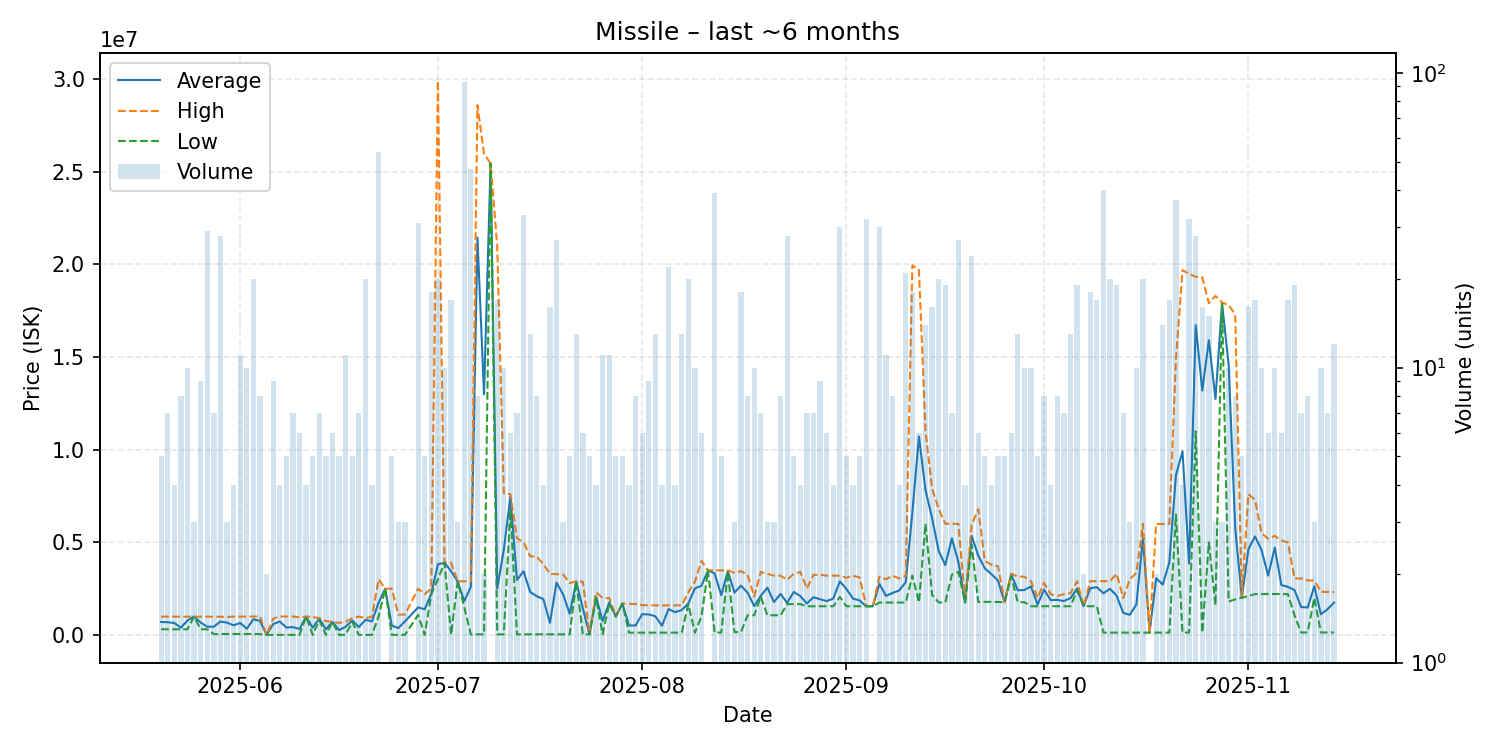

The table this chart was drawn from, first rows:
date, average, highest, lowest, order_count, volume
2025-05-20, 696520, 986000, 303200, 5, 5
2025-05-21, 681543, 986000, 303200, 7, 7
2025-05-22, 644600, 986000, 303200, 3, 4
2025-05-23, 387850, 980000, 303300, 6, 8
2025-05-24, 780460, 986000, 303200, 10, 10
2025-05-25, 986000, 986000, 986000, 3, 3
2025-05-26, 667256, 985600, 303200, 8, 9
2025-05-27, 441521, 985700, 303200, 8, 29
2025-05-28, 444500, 979900, 41500, 4, 7
2025-05-29, 722439, 982000, 41500, 11, 28
2025-05-30, 661733, 967500, 50200, 3, 3
2025-05-31, 518025, 985850, 50200, 4, 4
2025-06-01, 645740, 986000, 50210, 10, 11
2025-06-02, 331957, 989000, 50220, 6, 10
2025-06-03, 844033, 990000, 50220, 6, 20
2025-06-04, 755998, 995000, 41490, 8, 8
2025-06-05, 1507, 1524, 1490, 2, 2
2025-06-06, 582153, 872450, 1526, 9, 9
2025-06-07, 722856, 994900, 1526, 4, 4
2025-06-08, 398656, 994350, 1526, 4, 5
2025-06-09, 420787, 994700, 1527, 5, 7
2025-06-10, 316801, 947350, 1527, 4, 6
2025-06-11, 989000, 989000, 989000, 4, 4
2025-06-12, 388696, 969450, 1527, 5, 5
2025-06-13, 885486, 899700, 800000, 7, 7
2025-06-14, 301216, 750750, 1527, 5, 5
2025-06-15, 699833, 700000, 699000, 6, 6
2025-06-16, 260896, 649950, 1526, 5, 5
2025-06-17, 439991, 699500, 1526, 9, 11
2025-06-18, 781120, 902800, 700000, 5, 5
2025-06-19, 424400, 988000, 1526, 7, 7
2025-06-20, 810718, 900000, 2222, 8, 20
2025-06-21, 732031, 987900, 2224, 4, 4
2025-06-22, 1741915, 3003000, 994700, 13, 54
2025-06-23, 2490000, 2490000, 2490000, 1, 1
2025-06-24, 502402, 2500000, 3002, 5, 5
2025-06-25, 368669, 1100000, 3003, 2, 3
2025-06-26, 731001, 1095000, 3003, 3, 3
2025-06-28, 1486839, 2496000, 1078000, 13, 31
2025-06-29, 1380202, 2200000, 3006, 5, 5
2025-06-30, 2228945, 2496000, 2200000, 10, 18
2025-07-01, 3812802, 29910000, 2998000, 11, 20
2025-07-02, 3890000, 3890000, 3890000, 1, 10
2025-07-03, 3441126, 3900000, 10070, 6, 17
2025-07-04, 2886000, 2888000, 2882000, 3, 3
2025-07-05, 1824892, 2894000, 1490000, 14, 93
2025-07-06, 2599261, 2887000, 19330, 16, 47
2025-07-07, 21446272, 28590000, 30090, 5, 8
2025-07-08, 12995080, 25960000, 30160, 2, 2
2025-07-09, 25440000, 25440000, 25440000, 1, 1
2025-07-10, 2495228, 20980000, 30590, 5, 17
2025-07-11, 4596185, 7654500, 30710, 10, 10
2025-07-12, 7457167, 7590000, 6788000, 4, 6
2025-07-13, 2965121, 5221000, 30920, 6, 7
2025-07-14, 3435342, 4993500, 31010, 9, 33
2025-07-15, 2317325, 4244000, 31205, 13, 13
2025-07-16, 2089034, 4215500, 31345, 7, 8
2025-07-17, 1931995, 3832500, 31490, 4, 4
2025-07-18, 654093, 3290000, 31580, 6, 16
2025-07-19, 2818403, 3280000, 31640, 14, 27
... 118 more rows
